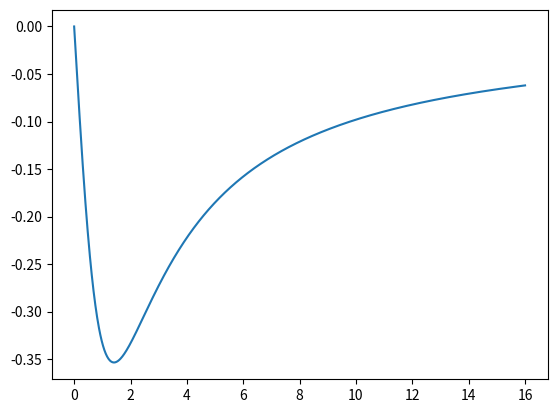

Python code for this plot:
import numpy as np
import matplotlib.pyplot as plt
import typing as tp

"""
# 2023 - ported from minpack2.dcsrch, dcstep (Fortran) to Python
c     MINPACK-1 Project. June 1983.
c     Argonne National Laboratory.
[redacted]
c
c     MINPACK-2 Project. November 1993.
c     Argonne National Laboratory and University of Minnesota.
[redacted]
"""

# NOTE this file was linted by black on first commit, and can be kept that way.


class DCSRCH:
    """
    Parameters
    ----------
    phi : callable phi(alpha)
        Function at point `alpha`
    derphi : callable phi'(alpha)
        Objective function derivative. Returns a scalar.
    ftol : float
        A nonnegative tolerance for the sufficient decrease condition.
    gtol : float
        A nonnegative tolerance for the curvature condition.
    xtol : float
        A nonnegative relative tolerance for an acceptable step. The
[redacted]
        sty and stx is less than xtol.
    stpmin : float
        A nonnegative lower bound for the step.
    stpmax :
        A nonnegative upper bound for the step.

    Notes
    -----

    This subroutine finds a step that satisfies a sufficient
    decrease condition and a curvature condition.

    Each call of the subroutine updates an interval with
    endpoints stx and sty. The interval is initially chosen
    so that it contains a minimizer of the modified function

           psi(stp) = f(stp) - f(0) - ftol*stp*f'(0).

    If psi(stp) <= 0 and f'(stp) >= 0 for some step, then the
    interval is chosen so that it contains a minimizer of f.

    The algorithm is designed to find a step that satisfies
    the sufficient decrease condition

           f(stp) <= f(0) + ftol*stp*f'(0),

    and the curvature condition

           abs(f'(stp)) <= gtol*abs(f'(0)).

    If ftol is less than gtol and if, for example, the function
    is bounded below, then there is always a step which satisfies
    both conditions.

    If no step can be found that satisfies both conditions, then
    the algorithm stops with a warning. In this case stp only
    satisfies the sufficient decrease condition.

    A typical invocation of dcsrch has the following outline:

    Evaluate the function at stp = 0.0d0; store in f.
    Evaluate the gradient at stp = 0.0d0; store in g.
    Choose a starting step stp.

    task = 'START'
    10 continue
        call dcsrch(stp,f,g,ftol,gtol,xtol,task,stpmin,stpmax,
                   isave,dsave)
        if (task .eq. 'FG') then
           Evaluate the function and the gradient at stp
           go to 10
           end if

    NOTE: The user must not alter work arrays between calls.

    The subroutine statement is

        subroutine dcsrch(f,g,stp,ftol,gtol,xtol,stpmin,stpmax,
                         task,isave,dsave)
        where

    stp is a double precision variable.
        On entry stp is the current estimate of a satisfactory
            step. On initial entry, a positive initial estimate
            must be provided.
        On exit stp is the current estimate of a satisfactory step
            if task = 'FG'. If task = 'CONV' then stp satisfies
            the sufficient decrease and curvature condition.

    f is a double precision variable.
        On initial entry f is the value of the function at 0.
        On subsequent entries f is the value of the
            function at stp.
        On exit f is the value of the function at stp.

    g is a double precision variable.
        On initial entry g is the derivative of the function at 0.
        On subsequent entries g is the derivative of the
           function at stp.
        On exit g is the derivative of the function at stp.

    ftol is a double precision variable.
        On entry ftol specifies a nonnegative tolerance for the
           sufficient decrease condition.
        On exit ftol is unchanged.

    gtol is a double precision variable.
        On entry gtol specifies a nonnegative tolerance for the
           curvature condition.
        On exit gtol is unchanged.

    xtol is a double precision variable.
        On entry xtol specifies a nonnegative relative tolerance
          for an acceptable step. The subroutine exits with a
          warning if the relative difference between sty and stx
          is less than xtol.

        On exit xtol is unchanged.

    task is a character variable of length at least 60.
        On initial entry task must be set to 'START'.
        On exit task indicates the required action:

           If task(1:2) = 'FG' then evaluate the function and
           derivative at stp and call dcsrch again.

           If task(1:4) = 'CONV' then the search is successful.

           If task(1:4) = 'WARN' then the subroutine is not able
           to satisfy the convergence conditions. The exit value of
           stp contains the best point found during the search.

          If task(1:5) = 'ERROR' then there is an error in the
          input arguments.

        On exit with convergence, a warning or an error, the
           variable task contains additional information.

    stpmin is a double precision variable.
        On entry stpmin is a nonnegative lower bound for the step.
        On exit stpmin is unchanged.

    stpmax is a double precision variable.
        On entry stpmax is a nonnegative upper bound for the step.
        On exit stpmax is unchanged.

    isave is an integer work array of dimension 2.

    dsave is a double precision work array of dimension 13.

    Subprograms called

      MINPACK-2 ... dcstep
    MINPACK-1 Project. June 1983.
    Argonne National Laboratory.
[redacted]

    MINPACK-2 Project. November 1993.
    Argonne National Laboratory and University of Minnesota.
[redacted]
    """

    def __init__(self, phi, derphi, ftol, gtol, xtol, stpmin, stpmax):
        self.stage = None
        self.ginit = None
        self.gtest = None
        self.gx = None
        self.gy = None
        self.finit = None
        self.fx = None
        self.fy = None
        self.stx = None
        self.sty = None
        self.stmin = None
        self.stmax = None
        self.width = None
        self.width1 = None

        # leave all assessment of tolerances/limits to the first call of
        # this object
        self.ftol = ftol
        self.gtol = gtol
        self.xtol = xtol
        self.stpmin = stpmin
        self.stpmax = stpmax

        self.phi = phi
        self.derphi = derphi

    def __call__(self, alpha1, phi0=None, derphi0=None, maxiter=100):
        """
        Parameters
        ----------
        alpha1 : float
            alpha1 is the current estimate of a satisfactory
            step. A positive initial estimate must be provided.
        phi0 : float
            the value of `phi` at 0 (if known).
        derphi0 : float
            the derivative of `derphi` at 0 (if known).
        maxiter : int

        Returns
        -------
        alpha : float
            Step size, or None if no suitable step was found.
        phi : float
            Value of `phi` at the new point `alpha`.
        phi0 : float
            Value of `phi` at `alpha=0`.
        task : bytes
            On exit task indicates status information.

           If task[:4] == b'CONV' then the search is successful.

           If task[:4] == b'WARN' then the subroutine is not able
           to satisfy the convergence conditions. The exit value of
           stp contains the best point found during the search.

           If task[:5] == b'ERROR' then there is an error in the
           input arguments.
        """
        if phi0 is None:
            phi0 = self.phi(0.0)
        if derphi0 is None:
            derphi0 = self.derphi(0.0)

        phi1 = phi0
        derphi1 = derphi0

        task = b"START"
        for i in range(maxiter):
            stp, phi1, derphi1, task = self._iterate(
                alpha1, phi1, derphi1, task
            )

            if not np.isfinite(stp):
                task = b"WARN"
                stp = None
                break

            if task[:2] == b"FG":
                alpha1 = stp
                phi1 = self.phi(stp)
                derphi1 = self.derphi(stp)
            else:
                break
        else:
            # maxiter reached, the line search did not converge
            stp = None
            task = b"WARNING: dcsrch did not converge within max iterations"

        if task[:5] == b"ERROR" or task[:4] == b"WARN":
            stp = None  # failed

        return stp, phi1, phi0, task

    def _iterate(self, stp, f, g, task):
        """
        Parameters
        ----------
        stp : float
            The current estimate of a satisfactory step. On initial entry, a
            positive initial estimate must be provided.
        f : float
            On first call f is the value of the function at 0. On subsequent
            entries f should be the value of the function at stp.
        g : float
            On initial entry g is the derivative of the function at 0. On
            subsequent entries g is the derivative of the function at stp.
        task : bytes
            On initial entry task must be set to 'START'.

        On exit with convergence, a warning or an error, the
           variable task contains additional information.


        Returns
        -------
        stp, f, g, task: tuple

            stp : float
                the current estimate of a satisfactory step if task = 'FG'. If
                task = 'CONV' then stp satisfies the sufficient decrease and
                curvature condition.
            f : float
                the value of the function at stp.
            g : float
                the derivative of the function at stp.
            task : bytes
                On exit task indicates the required action:

               If task(1:2) == b'FG' then evaluate the function and
               derivative at stp and call dcsrch again.

               If task(1:4) == b'CONV' then the search is successful.

               If task(1:4) == b'WARN' then the subroutine is not able
               to satisfy the convergence conditions. The exit value of
               stp contains the best point found during the search.

              If task(1:5) == b'ERROR' then there is an error in the
              input arguments.
        """
        p5 = 0.5
        p66 = 0.66
        xtrapl = 1.1
        xtrapu = 4.0

        if task[:5] == b"START":
            if stp < self.stpmin:
                task = b"ERROR: STP .LT. STPMIN"
            if stp > self.stpmax:
                task = b"ERROR: STP .GT. STPMAX"
            if g >= 0:
                task = b"ERROR: INITIAL G .GE. ZERO"
            if self.ftol < 0:
                task = b"ERROR: FTOL .LT. ZERO"
            if self.gtol < 0:
                task = b"ERROR: GTOL .LT. ZERO"
            if self.xtol < 0:
                task = b"ERROR: XTOL .LT. ZERO"
            if self.stpmin < 0:
                task = b"ERROR: STPMIN .LT. ZERO"
            if self.stpmax < self.stpmin:
                task = b"ERROR: STPMAX .LT. STPMIN"

            if task[:5] == b"ERROR":
                return stp, f, g, task

            # Initialize local variables.

            self.brackt = False
            self.stage = 1
            self.finit = f
            self.ginit = g
            self.gtest = self.ftol * self.ginit
            self.width = self.stpmax - self.stpmin
            self.width1 = self.width / p5

            # The variables stx, fx, gx contain the values of the step,
            # function, and derivative at the best step.
            # The variables sty, fy, gy contain the value of the step,
            # function, and derivative at sty.
            # The variables stp, f, g contain the values of the step,
            # function, and derivative at stp.

            self.stx = 0.0
            self.fx = self.finit
            self.gx = self.ginit
            self.sty = 0.0
            self.fy = self.finit
            self.gy = self.ginit
            self.stmin = 0
            self.stmax = stp + xtrapu * stp
            task = b"FG"
            return stp, f, g, task

        # in the original Fortran this was a location to restore variables
        # we don't need to do that because they're attributes.

        # If psi(stp) <= 0 and f'(stp) >= 0 for some step, then the
        # algorithm enters the second stage.
        ftest = self.finit + stp * self.gtest

        if self.stage == 1 and f <= ftest and g >= 0:
            self.stage = 2

        # test for warnings
        if self.brackt and (stp <= self.stmin or stp >= self.stmax):
            task = b"WARNING: ROUNDING ERRORS PREVENT PROGRESS"
        if self.brackt and self.stmax - self.stmin <= self.xtol * self.stmax:
            task = b"WARNING: XTOL TEST SATISFIED"
        if stp == self.stpmax and f <= ftest and g <= self.gtest:
            task = b"WARNING: STP = STPMAX"
        if stp == self.stpmin and (f > ftest or g >= self.gtest):
            task = b"WARNING: STP = STPMIN"

        # test for convergence
        if f <= ftest and abs(g) <= self.gtol * -self.ginit:
            task = b"CONVERGENCE"

        # test for termination
        if task[:4] == b"WARN" or task[:4] == b"CONV":
            return stp, f, g, task

        # A modified function is used to predict the step during the
        # first stage if a lower function value has been obtained but
        # the decrease is not sufficient.
        if self.stage == 1 and f <= self.fx and f > ftest:
            # Define the modified function and derivative values.
            fm = f - stp * self.gtest
            fxm = self.fx - self.stx * self.gtest
            fym = self.fy - self.sty * self.gtest
            gm = g - self.gtest
            gxm = self.gx - self.gtest
            gym = self.gy - self.gtest

            # Call dcstep to update stx, sty, and to compute the new step.
            # dcstep can have several operations which can produce NaN
            # e.g. inf/inf. Filter these out.
            with np.errstate(invalid="ignore", over="ignore"):
                tup = dcstep(
                    self.stx,
                    fxm,
                    gxm,
                    self.sty,
                    fym,
                    gym,
                    stp,
                    fm,
                    gm,
                    self.brackt,
                    self.stmin,
                    self.stmax,
                )
                self.stx, fxm, gxm, self.sty, fym, gym, stp, self.brackt = tup

            # Reset the function and derivative values for f
            self.fx = fxm + self.stx * self.gtest
            self.fy = fym + self.sty * self.gtest
            self.gx = gxm + self.gtest
            self.gy = gym + self.gtest

        else:
            # Call dcstep to update stx, sty, and to compute the new step.
            # dcstep can have several operations which can produce NaN
            # e.g. inf/inf. Filter these out.

            with np.errstate(invalid="ignore", over="ignore"):
                tup = dcstep(
                    self.stx,
                    self.fx,
                    self.gx,
                    self.sty,
                    self.fy,
                    self.gy,
                    stp,
                    f,
                    g,
                    self.brackt,
                    self.stmin,
                    self.stmax,
                )
            (
                self.stx,
                self.fx,
                self.gx,
                self.sty,
                self.fy,
                self.gy,
                stp,
                self.brackt,
            ) = tup

        # Decide if a bisection step is needed
        if self.brackt:
            if abs(self.sty - self.stx) >= p66 * self.width1:
                stp = self.stx + p5 * (self.sty - self.stx)
            self.width1 = self.width
            self.width = abs(self.sty - self.stx)

        # Set the minimum and maximum steps allowed for stp.
        if self.brackt:
            self.stmin = min(self.stx, self.sty)
            self.stmax = max(self.stx, self.sty)
        else:
            self.stmin = stp + xtrapl * (stp - self.stx)
            self.stmax = stp + xtrapu * (stp - self.stx)

        # Force the step to be within the bounds stpmax and stpmin.
        stp = np.clip(stp, self.stpmin, self.stpmax)

        # If further progress is not possible, let stp be the best
        # point obtained during the search.
        if (
            self.brackt
            and (stp <= self.stmin or stp >= self.stmax)
            or (
                self.brackt
                and self.stmax - self.stmin <= self.xtol * self.stmax
            )
        ):
            stp = self.stx

        # Obtain another function and derivative
        task = b"FG"
        return stp, f, g, task


def dcstep(stx, fx, dx, sty, fy, dy, stp, fp, dp, brackt, stpmin, stpmax):
    """
    Subroutine dcstep

    This subroutine computes a safeguarded step for a search
    procedure and updates an interval that contains a step that
    satisfies a sufficient decrease and a curvature condition.

    The parameter stx contains the step with the least function
    value. If brackt is set to .true. then a minimizer has
    been bracketed in an interval with endpoints stx and sty.
    The parameter stp contains the current step.
    The subroutine assumes that if brackt is set to .true. then

        min(stx,sty) < stp < max(stx,sty),

    and that the derivative at stx is negative in the direction
    of the step.

    The subroutine statement is

      subroutine dcstep(stx,fx,dx,sty,fy,dy,stp,fp,dp,brackt,
                        stpmin,stpmax)

    where

    stx is a double precision variable.
        On entry stx is the best step obtained so far and is an
          endpoint of the interval that contains the minimizer.
        On exit stx is the updated best step.

    fx is a double precision variable.
        On entry fx is the function at stx.
        On exit fx is the function at stx.

    dx is a double precision variable.
        On entry dx is the derivative of the function at
          stx. The derivative must be negative in the direction of
          the step, that is, dx and stp - stx must have opposite
          signs.
        On exit dx is the derivative of the function at stx.

    sty is a double precision variable.
        On entry sty is the second endpoint of the interval that
          contains the minimizer.
        On exit sty is the updated endpoint of the interval that
          contains the minimizer.

    fy is a double precision variable.
        On entry fy is the function at sty.
        On exit fy is the function at sty.

    dy is a double precision variable.
        On entry dy is the derivative of the function at sty.
        On exit dy is the derivative of the function at the exit sty.

    stp is a double precision variable.
        On entry stp is the current step. If brackt is set to .true.
          then on input stp must be between stx and sty.
        On exit stp is a new trial step.

    fp is a double precision variable.
        On entry fp is the function at stp
        On exit fp is unchanged.

    dp is a double precision variable.
        On entry dp is the derivative of the function at stp.
        On exit dp is unchanged.

    brackt is an logical variable.
        On entry brackt specifies if a minimizer has been bracketed.
            Initially brackt must be set to .false.
        On exit brackt specifies if a minimizer has been bracketed.
            When a minimizer is bracketed brackt is set to .true.

    stpmin is a double precision variable.
        On entry stpmin is a lower bound for the step.
        On exit stpmin is unchanged.

    stpmax is a double precision variable.
        On entry stpmax is an upper bound for the step.
        On exit stpmax is unchanged.

    MINPACK-1 Project. June 1983
    Argonne National Laboratory.
    Jorge J. More' and David J. Thuente.

    MINPACK-2 Project. November 1993.
    Argonne National Laboratory and University of Minnesota.
    Brett M. Averick and Jorge J. More'.

    """
    sgn_dp = np.sign(dp)
    sgn_dx = np.sign(dx)

    # sgnd = dp * (dx / abs(dx))
    sgnd = sgn_dp * sgn_dx

    # First case: A higher function value. The minimum is bracketed.
    # If the cubic step is closer to stx than the quadratic step, the
    # cubic step is taken, otherwise the average of the cubic and
    # quadratic steps is taken.
    if fp > fx:
        theta = 3.0 * (fx - fp) / (stp - stx) + dx + dp
        s = max(abs(theta), abs(dx), abs(dp))
        gamma = s * np.sqrt((theta / s) ** 2 - (dx / s) * (dp / s))
        if stp < stx:
            gamma *= -1
        p = (gamma - dx) + theta
        q = ((gamma - dx) + gamma) + dp
        r = p / q
        stpc = stx + r * (stp - stx)
        stpq = stx + ((dx / ((fx - fp) / (stp - stx) + dx)) / 2.0) * (stp - stx)
        if abs(stpc - stx) <= abs(stpq - stx):
            stpf = stpc
        else:
            stpf = stpc + (stpq - stpc) / 2.0
        brackt = True
    elif sgnd < 0.0:
        # Second case: A lower function value and derivatives of opposite
        # sign. The minimum is bracketed. If the cubic step is farther from
        # stp than the secant step, the cubic step is taken, otherwise the
        # secant step is taken.
        theta = 3 * (fx - fp) / (stp - stx) + dx + dp
        s = max(abs(theta), abs(dx), abs(dp))
        gamma = s * np.sqrt((theta / s) ** 2 - (dx / s) * (dp / s))
        if stp > stx:
            gamma *= -1
        p = (gamma - dp) + theta
        q = ((gamma - dp) + gamma) + dx
        r = p / q
        stpc = stp + r * (stx - stp)
        stpq = stp + (dp / (dp - dx)) * (stx - stp)
        if abs(stpc - stp) > abs(stpq - stp):
            stpf = stpc
        else:
            stpf = stpq
        brackt = True
    elif abs(dp) < abs(dx):
        # Third case: A lower function value, derivatives of the same sign,
        # and the magnitude of the derivative decreases.

        # The cubic step is computed only if the cubic tends to infinity
        # in the direction of the step or if the minimum of the cubic
        # is beyond stp. Otherwise the cubic step is defined to be the
        # secant step.
        theta = 3 * (fx - fp) / (stp - stx) + dx + dp
        s = max(abs(theta), abs(dx), abs(dp))

        # The case gamma = 0 only arises if the cubic does not tend
        # to infinity in the direction of the step.
        gamma = s * np.sqrt(max(0, (theta / s) ** 2 - (dx / s) * (dp / s)))
        if stp > stx:
            gamma = -gamma
        p = (gamma - dp) + theta
        q = (gamma + (dx - dp)) + gamma
        r = p / q
        if r < 0 and gamma != 0:
            stpc = stp + r * (stx - stp)
        elif stp > stx:
            stpc = stpmax
        else:
            stpc = stpmin
        stpq = stp + (dp / (dp - dx)) * (stx - stp)

        if brackt:
            # A minimizer has been bracketed. If the cubic step is
            # closer to stp than the secant step, the cubic step is
            # taken, otherwise the secant step is taken.
            if abs(stpc - stp) < abs(stpq - stp):
                stpf = stpc
            else:
                stpf = stpq

            if stp > stx:
                stpf = min(stp + 0.66 * (sty - stp), stpf)
            else:
                stpf = max(stp + 0.66 * (sty - stp), stpf)
        else:
            # A minimizer has not been bracketed. If the cubic step is
            # farther from stp than the secant step, the cubic step is
            # taken, otherwise the secant step is taken.
            if abs(stpc - stp) > abs(stpq - stp):
                stpf = stpc
            else:
                stpf = stpq
            stpf = np.clip(stpf, stpmin, stpmax)

    else:
        # Fourth case: A lower function value, derivatives of the same sign,
        # and the magnitude of the derivative does not decrease. If the
        # minimum is not bracketed, the step is either stpmin or stpmax,
        # otherwise the cubic step is taken.
        if brackt:
            theta = 3.0 * (fp - fy) / (sty - stp) + dy + dp
            s = max(abs(theta), abs(dy), abs(dp))
            gamma = s * np.sqrt((theta / s) ** 2 - (dy / s) * (dp / s))
            if stp > sty:
                gamma = -gamma
            p = (gamma - dp) + theta
            q = ((gamma - dp) + gamma) + dy
            r = p / q
            stpc = stp + r * (sty - stp)
            stpf = stpc
        elif stp > stx:
            stpf = stpmax
        else:
            stpf = stpmin

    # Update the interval which contains a minimizer.
    if fp > fx:
        sty = stp
        fy = fp
        dy = dp
    else:
        if sgnd < 0:
            sty = stx
            fy = fx
            dy = dx
        stx = stp
        fx = fp
        dx = dp

    # Compute the new step.
    stp = stpf

    return stx, fx, dx, sty, fy, dy, stp, brackt


def scalar_search_wolfe1(phi, derphi, phi0=None, old_phi0=None, derphi0=None,
                         c1=1e-4, c2=0.9,
                         amax=50, amin=1e-8, xtol=1e-14):
    """
    Scalar function search for alpha that satisfies strong Wolfe conditions

    alpha > 0 is assumed to be a descent direction.

    Parameters
    ----------
    phi : callable phi(alpha)
        Function at point `alpha`
    derphi : callable phi'(alpha)
        Objective function derivative. Returns a scalar.
    phi0 : float, optional
        Value of phi at 0
    old_phi0 : float, optional
        Value of phi at previous point
    derphi0 : float, optional
        Value derphi at 0
    c1 : float, optional
        Parameter for Armijo condition rule.
    c2 : float, optional
        Parameter for curvature condition rule.
    amax, amin : float, optional
        Maximum and minimum step size
    xtol : float, optional
        Relative tolerance for an acceptable step.

    Returns
    -------
    alpha : float
        Step size, or None if no suitable step was found
    phi : float
        Value of `phi` at the new point `alpha`
    phi0 : float
        Value of `phi` at `alpha=0`

    Notes
    -----
    Uses routine DCSRCH from MINPACK.
    
    Parameters `c1` and `c2` must satisfy ``0 < c1 < c2 < 1`` as described in [1]_.

    References
    ----------
    
    .. [1] Nocedal, J., & Wright, S. J. (2006). Numerical optimization.
       In Springer Series in Operations Research and Financial Engineering.
       (Springer Series in Operations Research and Financial Engineering).
       Springer Nature.

    """

    if phi0 is None:
        phi0 = phi(0.)
    if derphi0 is None:
        derphi0 = derphi(0.)

    if old_phi0 is not None and derphi0 != 0:
        alpha1 = min(1.0, 1.01*2*(phi0 - old_phi0)/derphi0)
        if alpha1 < 0:
            alpha1 = 1.0
    else:
        alpha1 = 1.0

    maxiter = 100

    dcsrch = DCSRCH(phi, derphi, c1, c2, xtol, amin, amax)
    stp, phi1, phi0, task = dcsrch(
        alpha1, phi0=phi0, derphi0=derphi0, maxiter=maxiter
    )

    return stp, phi1, phi0


def plot_fcn(fcn: tp.Callable[[float], float], lims: tp.Tuple[float, float], n_pts: int = 300) -> None:

    x = np.linspace(lims[0], lims[1], n_pts)
    fx = [fcn(x_) for x_ in x]
    plt.plot(x, fx)
    plt.show()

def test_dcsrch1():

    def phi(alpha_in):
        alpha = alpha_in
        beta = 2
        out = (-alpha) / (alpha**2 + beta)
        return out
    
    def dphi(alpha_in):
        alpha = alpha_in
        beta = 2
        out = (alpha**2 - beta) / ((alpha**2 + beta)**2)
        return out

    test_alphas = [1e-4, 1e-3, 1e-2, 1e-1, 1.0, 10.0, 100.0, 500.0]
    output = []

    for alpha in test_alphas:
        alpha0 = 0.0
        phi0 = phi(alpha0)
        derphi0 = dphi(alpha0)
        dcsrch_obj = DCSRCH(phi, dphi, 1e-4, 0.9, 1e-14, 1e-8, 1000)
        alpha_out, phi_out, dphi_out, task = dcsrch_obj(alpha1=alpha, phi0=phi0, derphi0=derphi0)
        output.append((alpha_out, phi_out, dphi_out, task))
        print(f"alpha: {alpha:1.8e}, alpha_out: {alpha_out:1.8e}, phi_out: {phi_out:1.8e}, dphi_out: {dphi_out}, task: {task}")
    
    plot_fcn(phi, (0, 16), n_pts=1000)

def test_dcsrch2():

    def phi(alpha_in):
        alpha = (16 - alpha_in) 
        beta = 2
        out = (-alpha) / (alpha**2 + beta)
        return out
    
    def dphi(alpha_in):
        alpha = (16 - alpha_in)
        beta = 2
        out = -(alpha**2 - beta) / ((alpha**2 + beta)**2)
        return out

    test_alphas = [1e-4, 1e-3, 1e-2, 1e-1, 1.0, 10.0, 100.0, 500.0]
    output = []

    for alpha in test_alphas:
        alpha0 = 0.0
        phi0 = phi(alpha0)
        derphi0 = dphi(alpha0)
        dcsrch_obj = DCSRCH(phi, dphi, 1e-4, 0.9, 1e-14, 1e-8, 1000)
        alpha_out, phi_out, dphi_out, task = dcsrch_obj(alpha1=alpha, phi0=phi0, derphi0=derphi0)
        output.append((alpha_out, phi_out, dphi_out, task))
        print(f"alpha: {alpha}, alpha_out: {alpha_out}, phi_out: {phi_out}, dphi_out: {dphi_out}, task: {task}")
    
    plot_fcn(dphi, (0, 16), n_pts=1000)
    


def test_dcsrch3():
    def phi(alpha): 
        return alpha**2

    def dphi(alpha):
        return 2 * alpha

    alpha0 = 10.0

    



def main():

    test_dcsrch1()
    # test_dcsrch2()



if __name__ == "__main__":
    main()